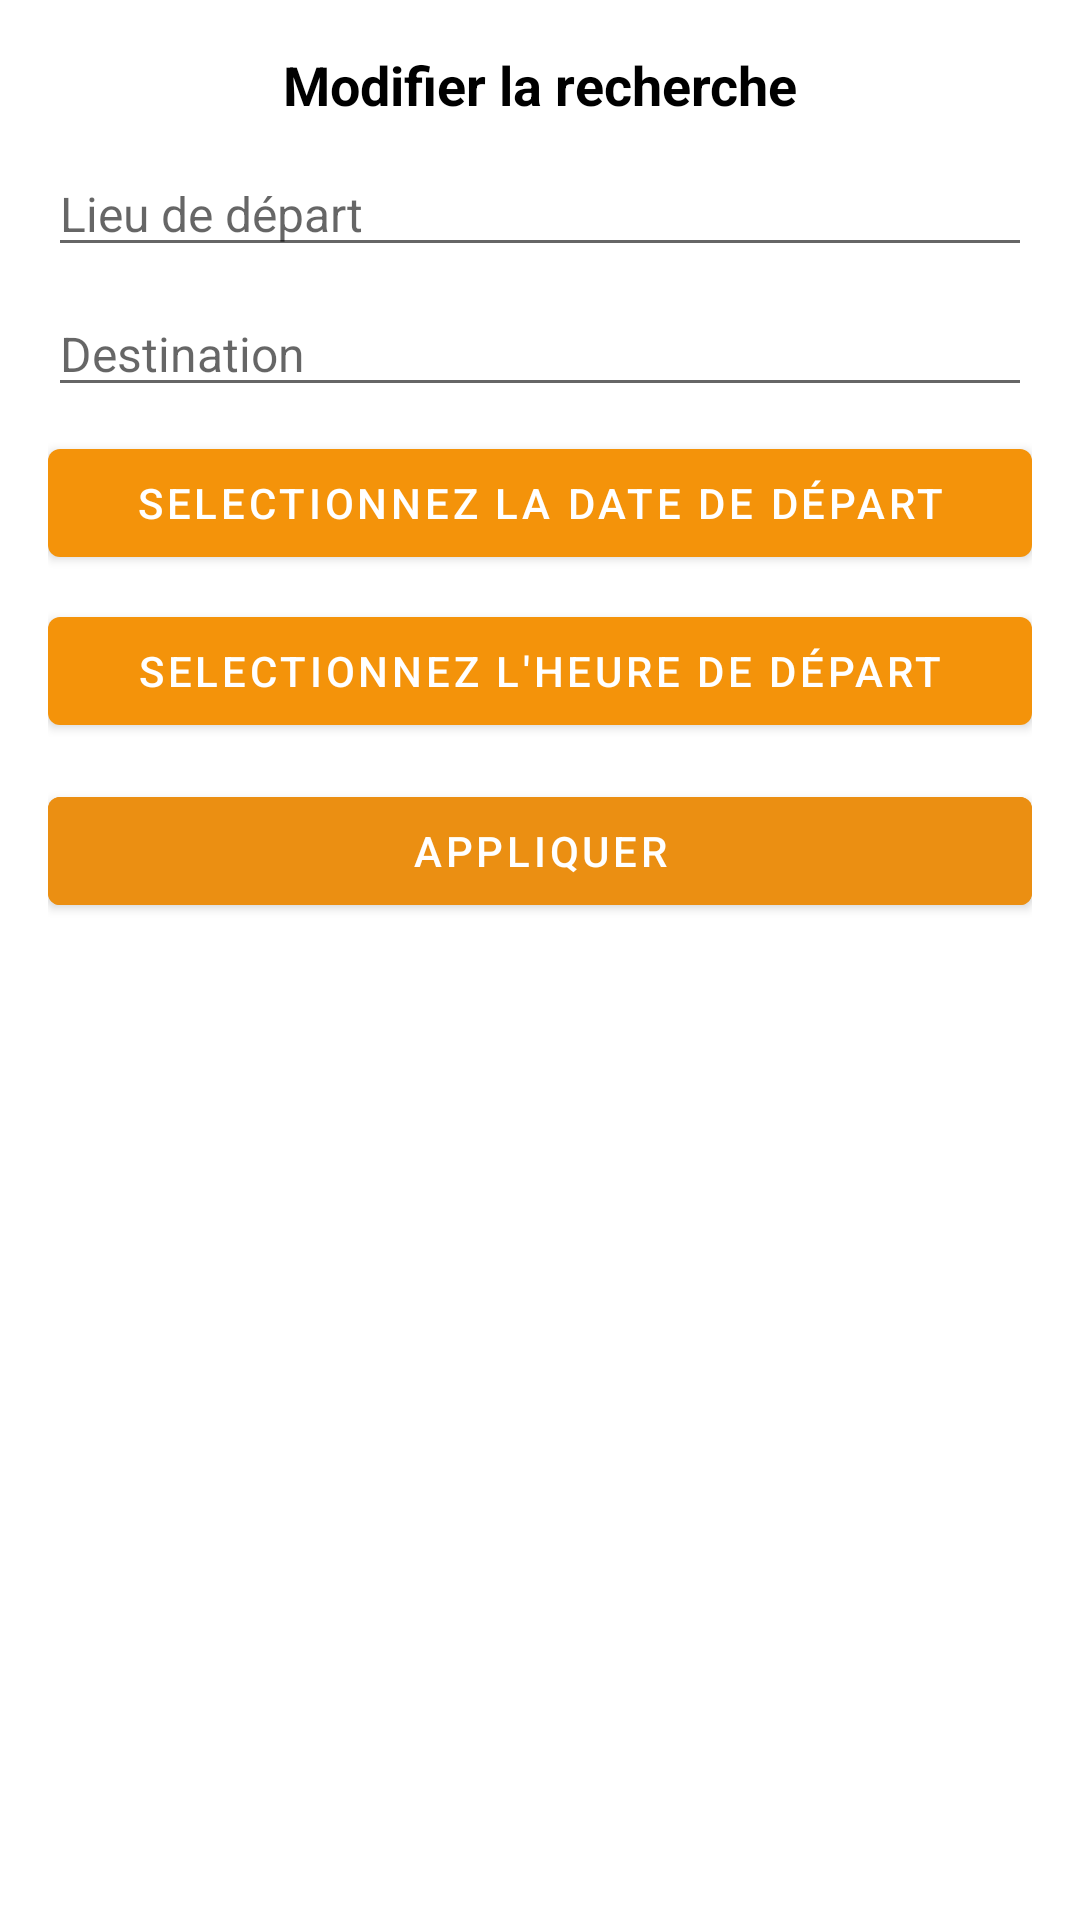

The Android layout XML behind this screen, and the referenced resources:
<!-- AndroidManifest.xml: application theme Theme.Train -->
<!-- res/layout/dialog_modifier_recherche.xml -->
<LinearLayout xmlns:android="http://schemas.android.com/apk/res/android"
    android:layout_width="match_parent"
    android:layout_height="wrap_content"
    android:orientation="vertical"
    android:padding="16dp"
    android:background="@android:color/white">

    <TextView
        android:layout_width="match_parent"
        android:layout_height="wrap_content"
        android:text="@string/update_researche"
        android:textSize="18sp"
        android:textStyle="bold"
        android:gravity="center"
        android:paddingBottom="10dp"/>

    
    <EditText
        android:id="@+id/etDepart"
        android:layout_width="match_parent"
        android:layout_height="wrap_content"
        android:hint="@string/select_depart"
        android:textSize="16sp"/>

    
    <EditText
        android:id="@+id/etArrivee"
        android:layout_width="match_parent"
        android:layout_height="wrap_content"
        android:hint="@string/select_arrivee"
        android:textSize="16sp"
        android:layout_marginTop="8dp"/>

    
    <Button
        android:id="@+id/btnDateAller"
        android:layout_width="match_parent"
        android:layout_height="wrap_content"
        android:text="@string/select_departure_date"
        android:layout_marginTop="8dp"/>

    
    <Button
        android:id="@+id/btnSelectTime"
        android:layout_width="match_parent"
        android:layout_height="wrap_content"
        android:text="@string/select_departure_time"
        android:layout_marginTop="8dp"/>

    
    <Button
        android:id="@+id/btnValiderModification"
        android:layout_width="match_parent"
        android:layout_height="wrap_content"
        android:text="@string/apply_changes"
        android:backgroundTint="@color/colorPrimary"
        android:textColor="@android:color/white"
        android:layout_marginTop="12dp"/>
</LinearLayout>
<!-- resources referenced by this layout -->
<resources>
  <color name="colorPrimary">#EB8F12</color>
  <string name="apply_changes">Appliquer</string>
  <string name="select_arrivee">Destination</string>
  <string name="select_depart">Lieu de départ</string>
  <string name="select_departure_date">Selectionnez la date de départ</string>
  <string name="select_departure_time">Selectionnez l\'heure de départ</string>
  <string name="update_researche">Modifier la recherche</string>
  <style name="Theme.Train" parent="Theme.MaterialComponents.Light">
          
          <item name="colorPrimary">#F4930A</item>
          <item name="colorPrimaryVariant">#FFC107</item>
          <item name="colorOnPrimary">@color/colorOnPrimary</item>
  
          <item name="colorSecondary">@color/colorPrimary</item>
          <item name="colorSecondaryVariant">@color/colorSecondaryVariant</item>
          <item name="colorOnSecondary">@color/colorOnSecondary</item>
  
          
          <item name="android:colorBackground">@color/colorBackground</item>
          <item name="colorOnBackground">@color/colorOnBackground</item>
  
          <item name="colorSurface">@color/colorSurface</item>
          <item name="colorOnSurface">@color/colorOnSurface</item>
  
          
          <item name="colorError">@color/colorError</item>
          <item name="colorOnError">@color/colorOnError</item>
  
          
          <item name="android:textColorPrimary">@color/colorOnPrimary</item>
  
          <item name="android:textColor">@color/colorOnSecondary</item>
  
      </style>
  <color name="colorOnPrimary">#FFFFFF</color>
  <color name="colorSecondaryVariant">#018786</color>
  <color name="colorOnSecondary">#000000</color>
  <color name="colorBackground">#FFFFFF</color>
  <color name="colorOnBackground">#000000</color>
  <color name="colorSurface">#FFFFFF</color>
  <color name="colorOnSurface">#000000</color>
  <color name="colorError">#B00020</color>
  <color name="colorOnError">#FFFFFF</color>
</resources>
